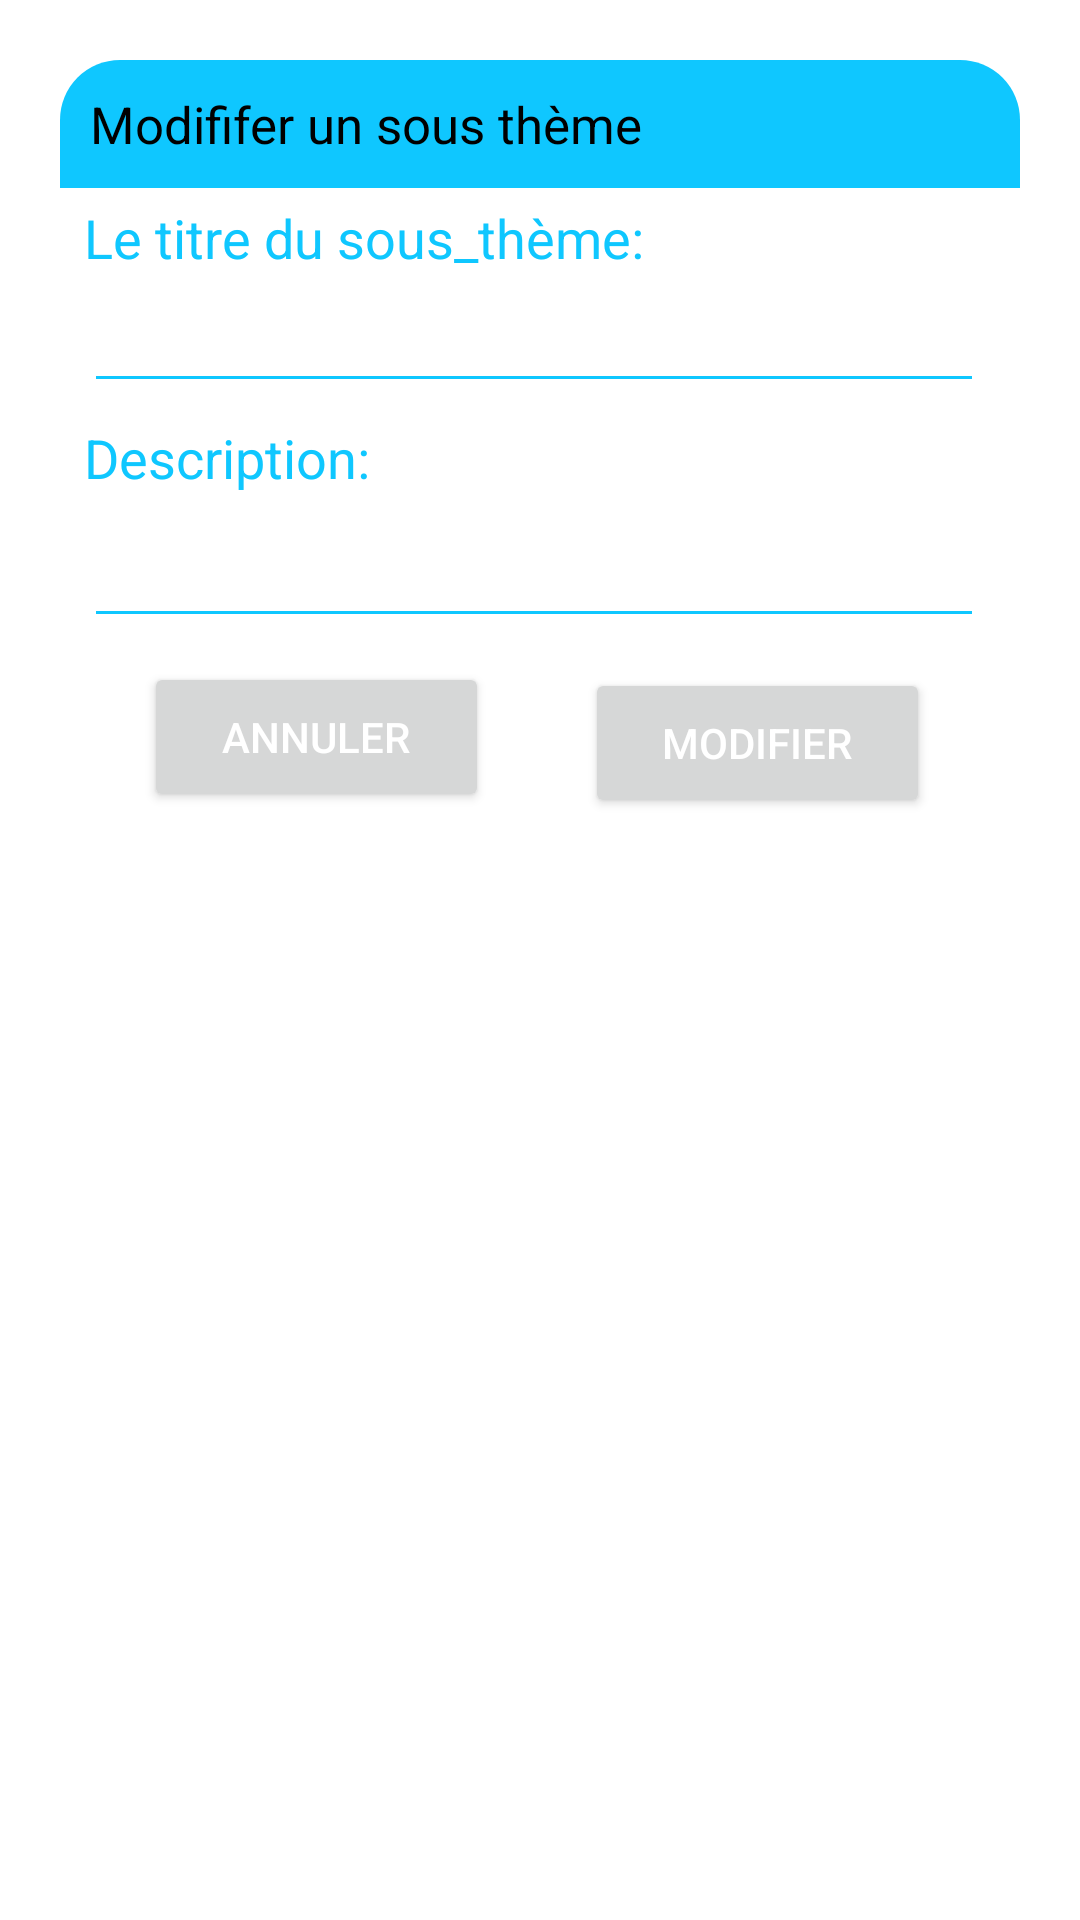

Reconstruct the res/layout file that produces this screen, plus the resources it refers to.
<!-- AndroidManifest.xml: application theme Theme.APP_authetification -->
<!-- res/layout/modifier_soustheme.xml -->
<?xml version="1.0" encoding="utf-8"?>

<androidx.constraintlayout.widget.ConstraintLayout xmlns:android="http://schemas.android.com/apk/res/android"
    xmlns:tools="http://schemas.android.com/tools"
    android:layout_width="match_parent"
    android:layout_height="match_parent"
    xmlns:app="http://schemas.android.com/apk/res-auto"
    android:id="@+id/dialogForgot"
    android:layout_margin="20dp"
    android:padding="20dp">

    <androidx.constraintlayout.widget.ConstraintLayout
        android:id="@+id/dialogBox"
        android:layout_width="match_parent"
        android:layout_height="wrap_content"
        app:layout_constraintTop_toTopOf="parent"
        tools:layout_editor_absoluteX="24dp">

        <TextView
            android:id="@+id/forgotTitle"
            android:layout_width="match_parent"
            android:layout_height="wrap_content"
            android:background="@drawable/lav_fill"
            android:drawablePadding="8dp"
            android:padding="10dp"
            android:text="Modififer un sous thème"
            android:textColor="@color/black"
            android:textSize="17sp"
            app:layout_constraintTop_toTopOf="parent"
            tools:layout_editor_absoluteX="0dp" />

        <TextView
            android:id="@+id/desc"
            android:layout_width="300dp"
            android:layout_height="wrap_content"
            android:layout_marginStart="16dp"
            android:layout_marginEnd="20dp"
            android:text="Le titre du sous_thème:"
            android:textColor="#0FC7FF"
            android:textSize="18sp"
            app:layout_constraintBottom_toTopOf="@+id/editTitre_sous_Theme2"
            app:layout_constraintEnd_toEndOf="parent"
            app:layout_constraintStart_toStartOf="parent"
            app:layout_constraintTop_toBottomOf="@+id/forgotTitle" />

        <EditText
            android:id="@+id/editTitre_sous_Theme2"
            android:layout_width="300dp"
            android:layout_height="wrap_content"
            android:layout_marginStart="16dp"
            android:layout_marginTop="33dp"
            android:layout_marginEnd="20dp"
            android:backgroundTint="#0FC7FF"
            android:maxLines="1"
            android:textColor="@color/white"
            android:textSize="16sp"
            app:layout_constraintEnd_toEndOf="parent"
            app:layout_constraintStart_toStartOf="parent"
            app:layout_constraintTop_toBottomOf="@+id/forgotTitle" />

        <Button
            android:id="@+id/btnannuler9"
            android:layout_width="115dp"
            android:layout_height="50dp"
            android:layout_marginStart="28dp"
            android:layout_marginTop="8dp"
            android:text="Annuler"
            android:textColor="@color/white"
            android:textSize="14sp"
            app:cornerRadius="20dp"
            app:layout_constraintStart_toStartOf="parent"
            app:layout_constraintTop_toBottomOf="@+id/descri2" />

        <Button
            android:id="@+id/btnEnvoyer9"
            android:layout_width="115dp"
            android:layout_height="50dp"
            android:layout_marginTop="10dp"
            android:layout_marginEnd="30dp"
            android:text="Modifier"
            android:textColor="@color/white"
            android:textSize="14sp"
            app:cornerRadius="20dp"
            app:layout_constraintEnd_toEndOf="parent"
            app:layout_constraintTop_toBottomOf="@+id/descri2" />

        <TextView
            android:id="@+id/textView2"
            android:layout_width="300dp"
            android:layout_height="25dp"
            android:layout_marginTop="6dp"
            android:text="Description:"
            android:textColor="#0FC7FF"
            android:textSize="18sp"
            app:layout_constraintStart_toStartOf="@+id/editTitre_sous_Theme2"
            app:layout_constraintTop_toBottomOf="@+id/editTitre_sous_Theme2" />

        <EditText
            android:id="@+id/descri2"
            android:layout_width="300dp"
            android:layout_height="wrap_content"
            android:layout_marginTop="6dp"
            android:backgroundTint="#0FC7FF"
            android:ems="10"
            android:inputType="text"
            android:textColor="@color/white"
            app:layout_constraintStart_toStartOf="@+id/textView2"
            app:layout_constraintTop_toBottomOf="@+id/textView2" />

    </androidx.constraintlayout.widget.ConstraintLayout>

</androidx.constraintlayout.widget.ConstraintLayout>
<!-- resources referenced by this layout -->
<resources>
  <color name="black">#FF000000</color>
  <color name="white">#FFFFFFFF</color>
  <!-- drawable lav_fill (drawable) -->
  <?xml version="1.0" encoding="utf-8"?>
  
  <shape xmlns:android="http://schemas.android.com/apk/res/android"
      android:shape="rectangle">
      <solid
          android:color="#0FC7FF"/>
      <corners
          android:topRightRadius="20dp"
          android:topLeftRadius="20dp"/>
  </shape>
  <style name="Theme.APP_authetification" parent="Theme.MaterialComponents.DayNight.NoActionBar">
          
          <item name="colorPrimary">#0FC7FF</item>
          <item name="colorPrimaryVariant">#0FC7FF</item>
          <item name="colorOnPrimary">@color/white</item>
          
          <item name="colorSecondary">@color/teal_200</item>
          <item name="colorSecondaryVariant">@color/teal_700</item>
          <item name="colorOnSecondary">@color/black</item>
          
          <item name="android:statusBarColor">?attr/colorPrimaryVariant</item>
          
      </style>
  <color name="teal_200">#FF03DAC5</color>
  <color name="teal_700">#FF018786</color>
</resources>
